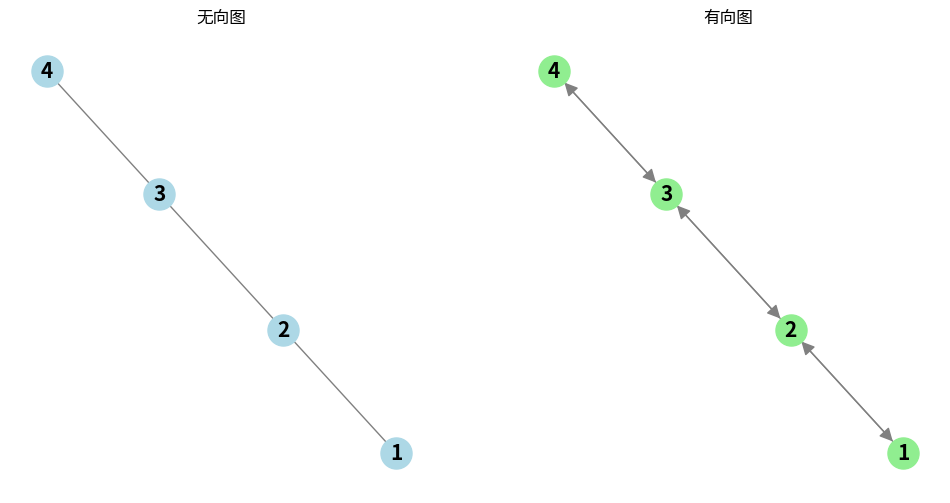

This chart was generated by the following Python code:
import matplotlib
import networkx as nx
import matplotlib.pyplot as plt

# 创建无向空图对象
G=nx.Graph()

# 添加节点
G.add_edge(1, 2)
G.add_edge(2, 3)
G.add_edge(3, 4)

# 有向图
H=nx.DiGraph(G)

plt.figure(figsize=(12,6)) #绘制窗口大小
#子图位置:1->1行2->2列1->第一个于图的位置 第一行第一列
plt.subplot(121)
nx.draw(G, with_labels=True, node_color='lightblue', node_size=500, font_size=15, font_weight='bold', edge_color='gray')
plt.title("无向图")

# 绘制有向图 H
plt.subplot(122)
nx.draw(H, with_labels=True, node_color='lightgreen', node_size=500, font_size=15, font_weight='bold',
        edge_color='gray', arrowsize=20)
plt.title("有向图")
# 显示绘图
plt.show()
